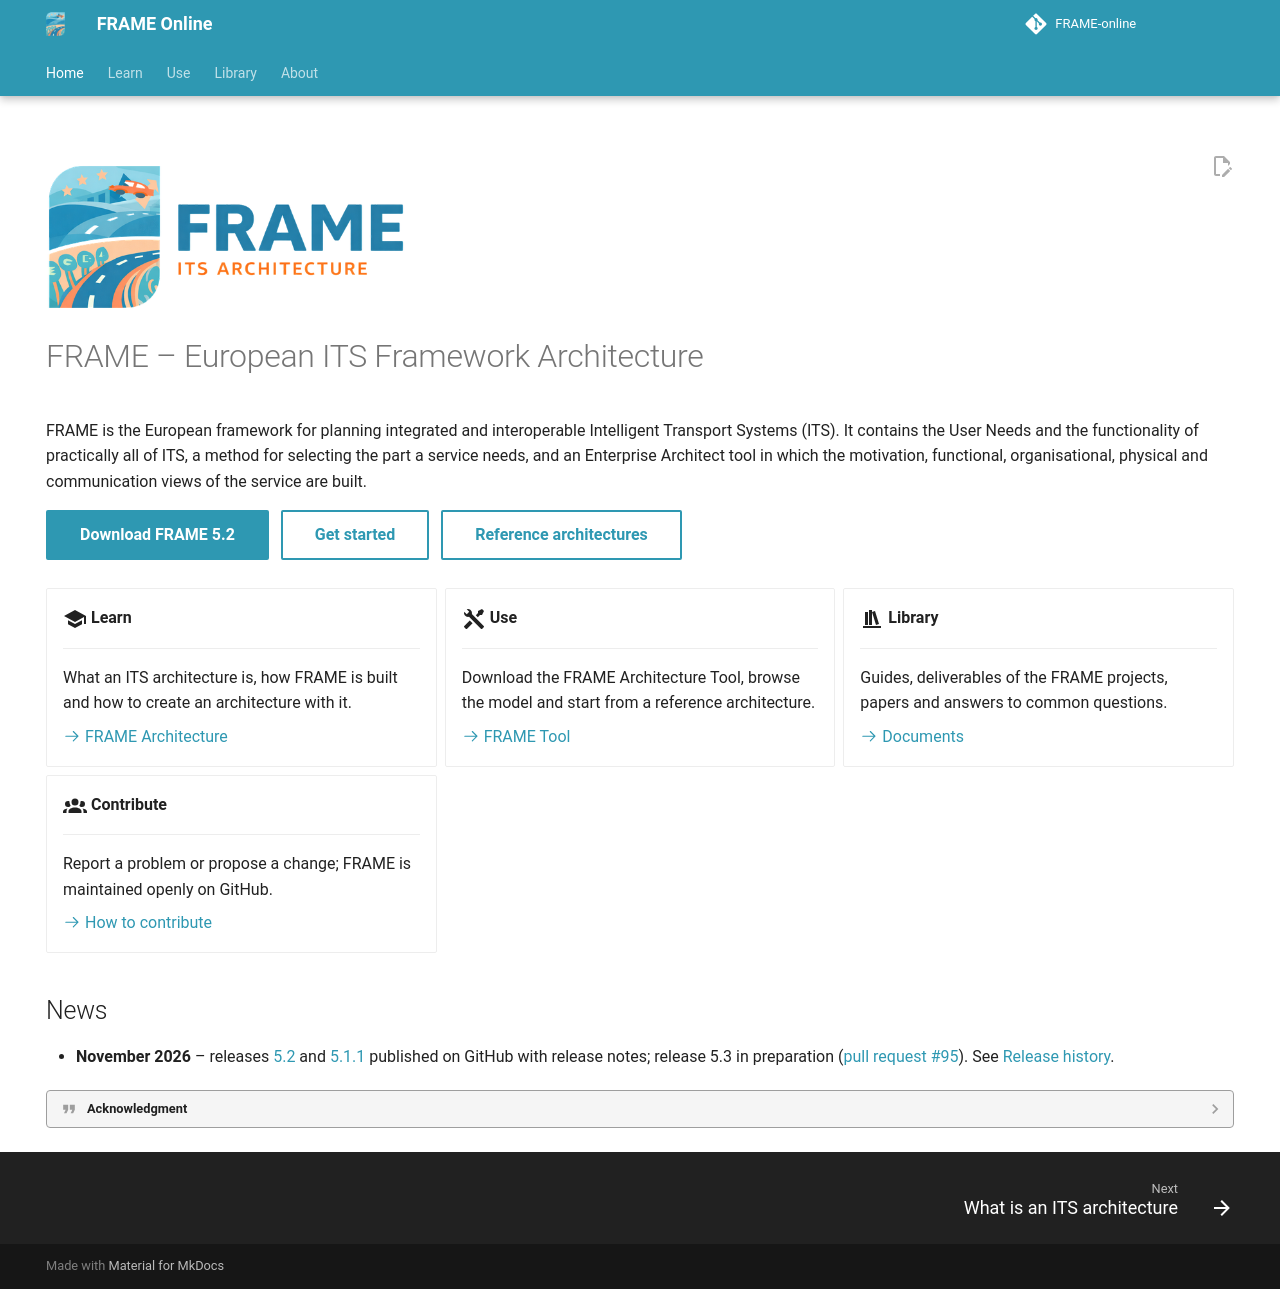

repository: FRAME-ITS/FRAME-online · page: index.html · generator: mkdocs

---
version: 5.2
hide:
  - navigation
  - toc
---

<img src="assets/img/frame-logo-full.png" alt="FRAME – ITS Architecture" width="360">

# FRAME – European ITS Framework Architecture

FRAME is the European framework for planning integrated and interoperable Intelligent Transport Systems (ITS). It contains the User Needs and the functionality of practically all of ITS, a method for selecting the part a service needs, and an Enterprise Architect tool in which the motivation, functional, organisational, physical and communication views of the service are built.

[Download FRAME {{ page.meta.version }}](https://github.com/FRAME-ITS/FRAME/releases/latest){ .md-button .md-button--primary }
[Get started](getting-started/tool.md){ .md-button }
[Reference architectures](model/reference-architectures.md){ .md-button }

<div class="grid cards" markdown>

-   :material-school:{ .lg .middle } __Learn__

    ---

    What an ITS architecture is, how FRAME is built and how to create an architecture with it.

    [:octicons-arrow-right-24: FRAME Architecture](getting-started/frame-architecture.md)

-   :material-tools:{ .lg .middle } __Use__

    ---

    Download the FRAME Architecture Tool, browse the model and start from a reference architecture.

    [:octicons-arrow-right-24: FRAME Tool](getting-started/tool.md)

-   :material-bookshelf:{ .lg .middle } __Library__

    ---

    Guides, deliverables of the FRAME projects, papers and answers to common questions.

    [:octicons-arrow-right-24: Documents](docs/documents-and-methodologies.md)

-   :material-account-group:{ .lg .middle } __Contribute__

    ---

    Report a problem or propose a change; FRAME is maintained openly on GitHub.

    [:octicons-arrow-right-24: How to contribute](contribute.md)

</div>

## News

 - **November 2026** – releases [5.2](https://github.com/FRAME-ITS/FRAME/releases/tag/v5.2.0) and [5.1.1](https://github.com/FRAME-ITS/FRAME/releases/tag/v5.1.1) published on GitHub with release notes; release 5.3 in preparation ([pull request #95](https://github.com/FRAME-ITS/FRAME/pull/95)). See [Release history](releases.md).

??? quote "Acknowledgment"

	<img src="assets/img/cofinanced-eu-logo.png" alt="Co-financed by European Union" width="50%" height="auto" align="right">

	The FRAME has received funding from the European Union's Connecting Europe Facility (CEF) programme under grant agreement No [MOVE/C3/SUB/2016-405/CEF/PSA/SI2.759934]. For more information go to Projects section.

	The content of this document reflects only the authors' views, and the European Union is not responsible for any use that may be made of the information it contains.
